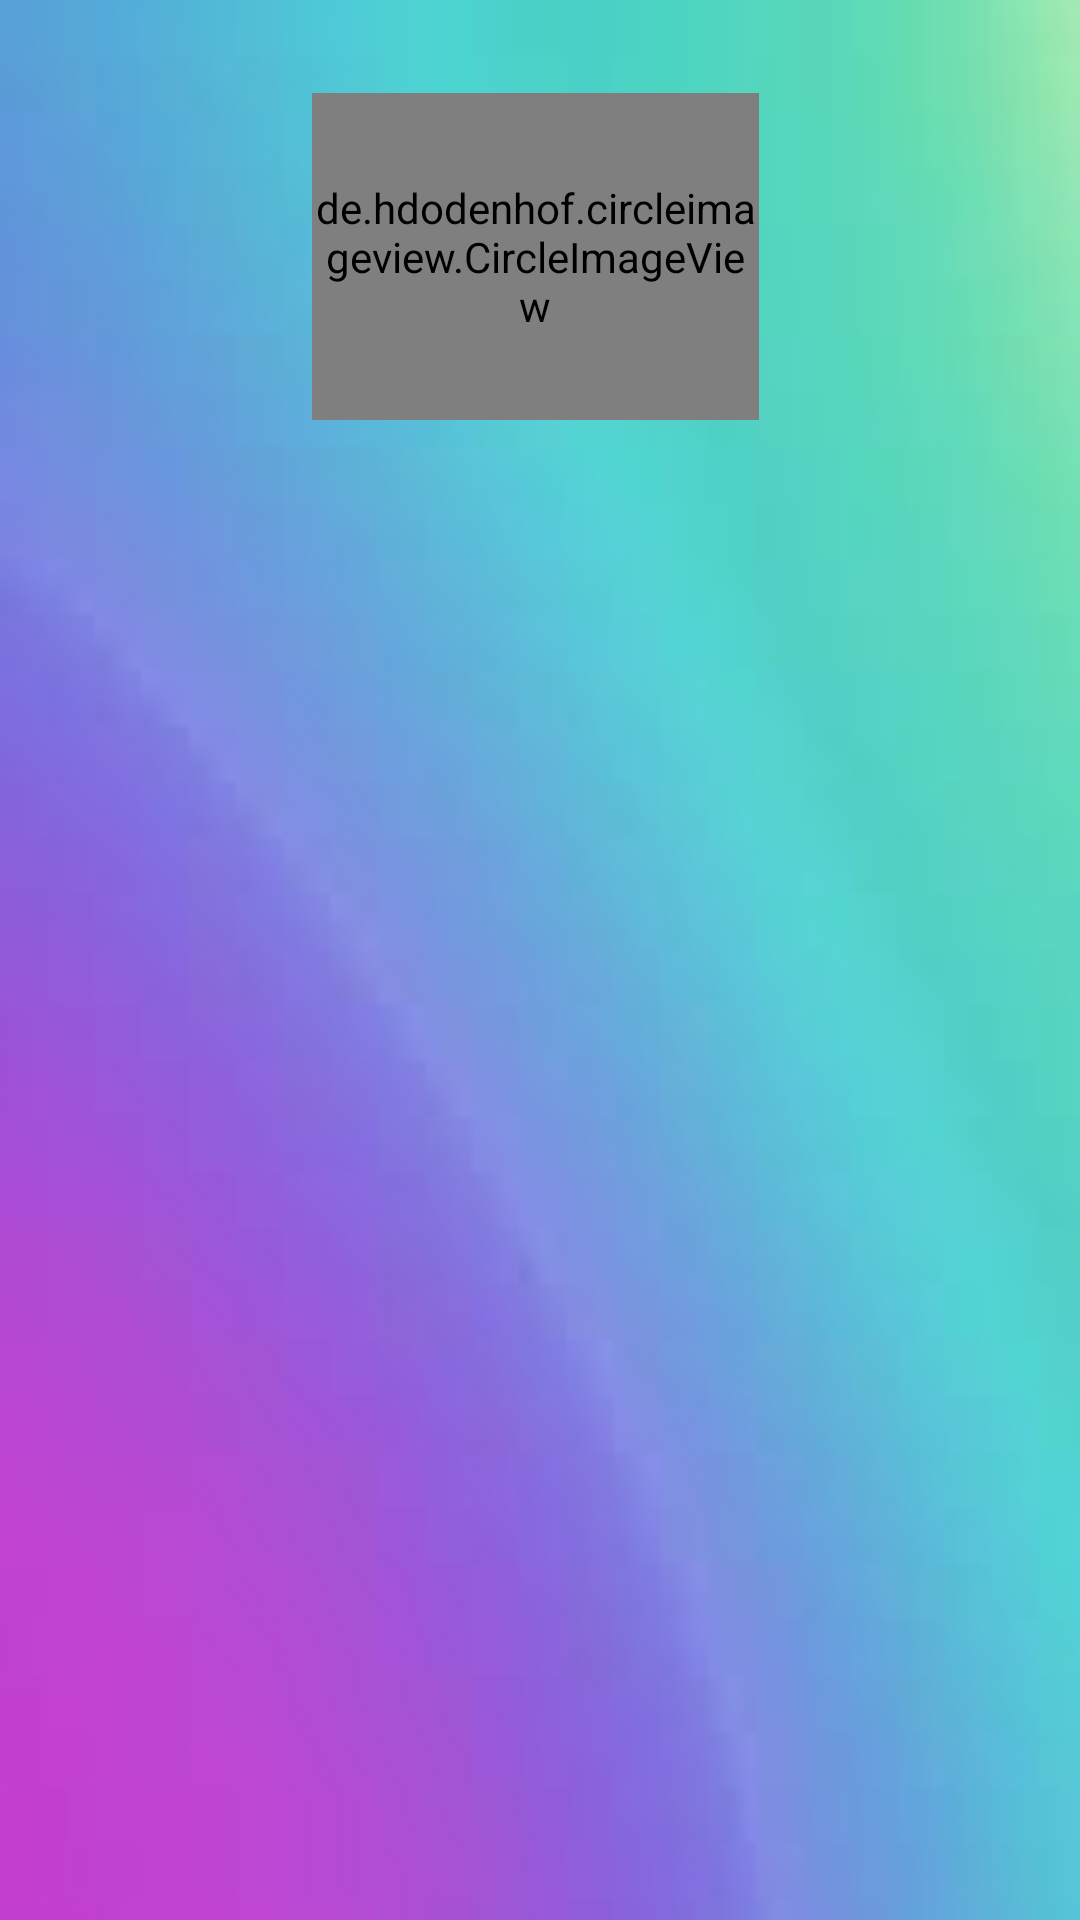

The Android layout XML behind this screen, and the referenced resources:
<!-- AndroidManifest.xml: application theme Theme.Pneuma -->
<!-- res/layout/activity_profile.xml -->
<?xml version="1.0" encoding="utf-8"?>
<RelativeLayout xmlns:android="http://schemas.android.com/apk/res/android"
    xmlns:app="http://schemas.android.com/apk/res-auto"
    xmlns:tools="http://schemas.android.com/tools"
    android:layout_width="match_parent"
    android:layout_height="match_parent"
    android:background="@drawable/background1"
    tools:context=".ProfileActivity">

    <de.hdodenhof.circleimageview.CircleImageView
        android:id="@+id/setup_profile_image"
        android:layout_width="200dp"
        android:layout_height="200dp"
        android:layout_alignParentStart="true"
        android:layout_alignParentTop="true"
        android:layout_alignParentEnd="true"
        android:layout_alignParentBottom="true"
        android:layout_marginStart="104dp"
        android:layout_marginTop="31dp"
        android:layout_marginEnd="107dp"
        android:layout_marginBottom="500dp"
        android:src="@drawable/profile" />

    <Button
        android:id="@+id/setup_information_button"
        android:layout_width="wrap_content"
        android:layout_height="73dp"
        android:layout_alignParentStart="true"
        android:layout_alignParentTop="true"
        android:layout_alignParentEnd="true"
        android:layout_alignParentBottom="true"
        android:layout_marginStart="146dp"
        android:layout_marginTop="584dp"
        android:layout_marginEnd="146dp"
        android:layout_marginBottom="72dp"
        android:background="@drawable/button"
        android:padding="14dp"
        android:text="Save"
        android:textSize="14sp"
        android:textStyle="bold" />


</RelativeLayout>
<!-- resources referenced by this layout -->
<resources>
  <!-- drawable background1: jpg bitmap (drawable, 1818 bytes) -->
  <!-- drawable button (drawable) -->
  <?xml version="1.0" encoding="utf-8"?>
  <shape xmlns:android="http://schemas.android.com/apk/res/android">
      <solid android:color="#738281"></solid>
      <corners android:radius="30dp"></corners>
  </shape>
  <style name="Theme.Pneuma" parent="Theme.MaterialComponents.DayNight.DarkActionBar">
          
          <item name="colorPrimary">@color/purple_500</item>
          <item name="colorPrimaryVariant">@color/purple_700</item>
          <item name="colorOnPrimary">@color/white</item>
          
          <item name="colorSecondary">@color/teal_200</item>
          <item name="colorSecondaryVariant">@color/teal_700</item>
          <item name="colorOnSecondary">@color/black</item>
          
          <item name="android:statusBarColor" tools:targetApi="l">?attr/colorPrimaryVariant</item>
          
      </style>
  <color name="purple_500">#FF6200EE</color>
  <color name="purple_700">#FF3700B3</color>
  <color name="white">#FFFFFFFF</color>
  <color name="teal_200">#FF03DAC5</color>
  <color name="teal_700">#FF018786</color>
  <color name="black">#FF000000</color>
</resources>
